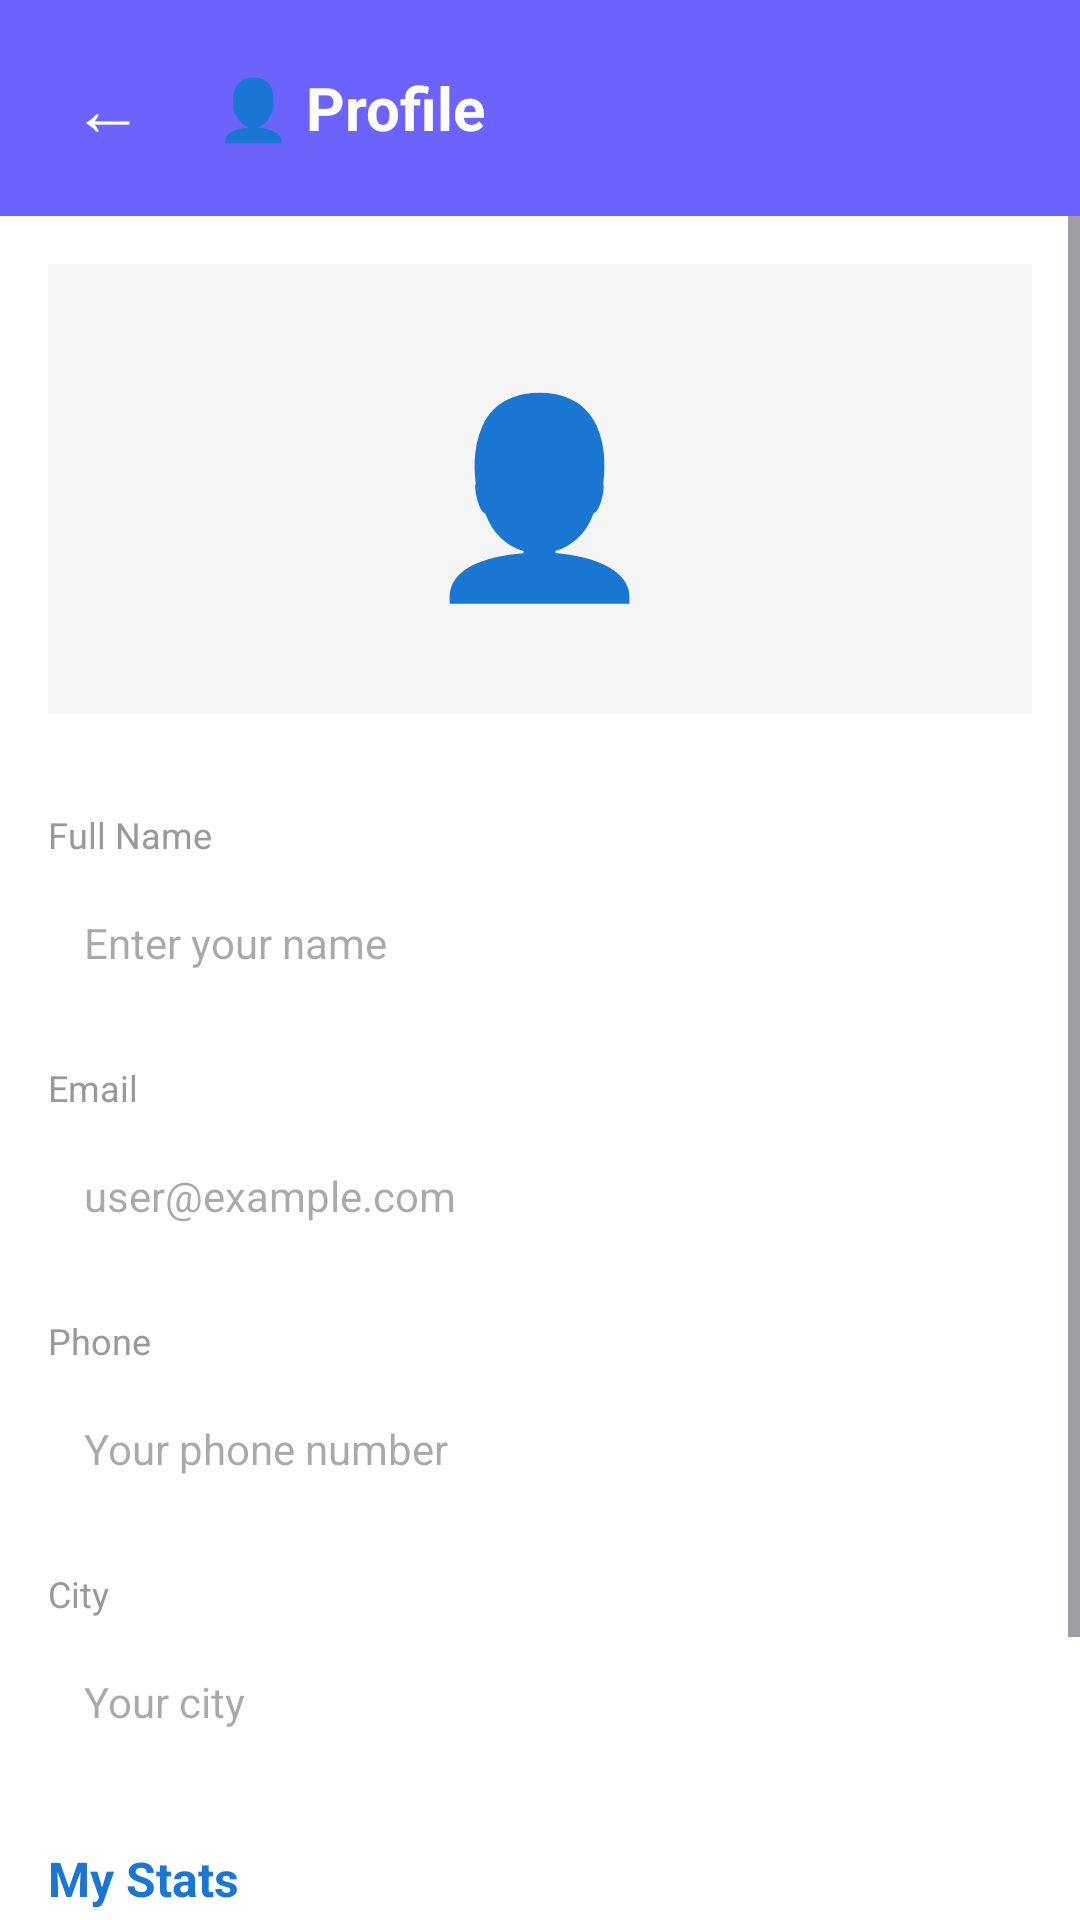

Android layout source for this screen:
<!-- AndroidManifest.xml: application theme Theme.LocalExplorer -->
<!-- res/layout/activity_user_profile.xml -->
<?xml version="1.0" encoding="utf-8"?>
<LinearLayout xmlns:android="http://schemas.android.com/apk/res/android"
    android:layout_width="match_parent"
    android:layout_height="match_parent"
    android:orientation="vertical"
    android:background="#FFFFFF">

    
    <LinearLayout
        android:layout_width="match_parent"
        android:layout_height="wrap_content"
        android:orientation="horizontal"
        android:padding="16dp"
        android:background="#6C63FF"
        android:gravity="center_vertical">

        <Button
            android:id="@+id/btnBack"
            android:layout_width="40dp"
            android:layout_height="40dp"
            android:text="←"
            android:textSize="24sp"
            android:textColor="#FFFFFF"
            android:background="?attr/selectableItemBackground"
            android:layout_marginEnd="16dp" />

        <TextView
            android:id="@+id/profileTitle"
            android:layout_width="wrap_content"
            android:layout_height="wrap_content"
            android:text="👤 Profile"
            android:textSize="20sp"
            android:textColor="#FFFFFF"
            android:textStyle="bold" />
    </LinearLayout>

    <ScrollView
        android:layout_width="match_parent"
        android:layout_height="match_parent">

        <LinearLayout
            android:layout_width="match_parent"
            android:layout_height="wrap_content"
            android:orientation="vertical"
            android:padding="16dp">

            
            <LinearLayout
                android:layout_width="match_parent"
                android:layout_height="150dp"
                android:background="#F5F5F5"
                android:gravity="center"
                android:layout_marginBottom="16dp"
                android:orientation="vertical">

                <TextView
                    android:layout_width="wrap_content"
                    android:layout_height="wrap_content"
                    android:text="👤"
                    android:textSize="64sp" />
            </LinearLayout>

            
            <TextView
                android:layout_width="match_parent"
                android:layout_height="wrap_content"
                android:text="Full Name"
                android:textSize="12sp"
                android:textColor="#999999"
                android:layout_marginTop="16dp" />

            <EditText
                android:id="@+id/editName"
                android:layout_width="match_parent"
                android:layout_height="48dp"
                android:hint="Enter your name"
                android:padding="12dp"
                android:background="@drawable/edit_text_border"
                android:layout_marginTop="4dp"
                android:textSize="14sp" />

            
            <TextView
                android:layout_width="match_parent"
                android:layout_height="wrap_content"
                android:text="Email"
                android:textSize="12sp"
                android:textColor="#999999"
                android:layout_marginTop="16dp" />

            <EditText
                android:id="@+id/editEmail"
                android:layout_width="match_parent"
                android:layout_height="48dp"
                android:hint="user@example.com"
                android:inputType="textEmailAddress"
                android:padding="12dp"
                android:background="@drawable/edit_text_border"
                android:layout_marginTop="4dp"
                android:textSize="14sp" />

            
            <TextView
                android:layout_width="match_parent"
                android:layout_height="wrap_content"
                android:text="Phone"
                android:textSize="12sp"
                android:textColor="#999999"
                android:layout_marginTop="16dp" />

            <EditText
                android:id="@+id/editPhone"
                android:layout_width="match_parent"
                android:layout_height="48dp"
                android:hint="Your phone number"
                android:inputType="phone"
                android:padding="12dp"
                android:background="@drawable/edit_text_border"
                android:layout_marginTop="4dp"
                android:textSize="14sp" />

            
            <TextView
                android:layout_width="match_parent"
                android:layout_height="wrap_content"
                android:text="City"
                android:textSize="12sp"
                android:textColor="#999999"
                android:layout_marginTop="16dp" />

            <EditText
                android:id="@+id/editCity"
                android:layout_width="match_parent"
                android:layout_height="48dp"
                android:hint="Your city"
                android:padding="12dp"
                android:background="@drawable/edit_text_border"
                android:layout_marginTop="4dp"
                android:textSize="14sp" />

            
            <TextView
                android:layout_width="match_parent"
                android:layout_height="wrap_content"
                android:text="My Stats"
                android:textSize="16sp"
                android:textColor="#1976D2"
                android:textStyle="bold"
                android:layout_marginTop="24dp"
                android:layout_marginBottom="12dp" />

            <LinearLayout
                android:id="@+id/statsLayout"
                android:layout_width="match_parent"
                android:layout_height="wrap_content"
                android:orientation="horizontal"
                android:layout_marginBottom="16dp" />

            
            <Button
                android:id="@+id/btnSave"
                android:layout_width="match_parent"
                android:layout_height="48dp"
                android:text="Save Profile"
                android:textColor="#FFFFFF"
                android:textSize="16sp"
                android:textStyle="bold"
                android:background="#6C63FF"
                android:layout_marginTop="24dp" />
        </LinearLayout>
    </ScrollView>
</LinearLayout>
<!-- resources referenced by this layout -->
<resources>
  <style name="Theme.LocalExplorer" parent="Base.Theme.LocalExplorer" />
  <style name="Base.Theme.LocalExplorer" parent="Theme.Material3.DayNight.NoActionBar">
          
          
      </style>
</resources>
